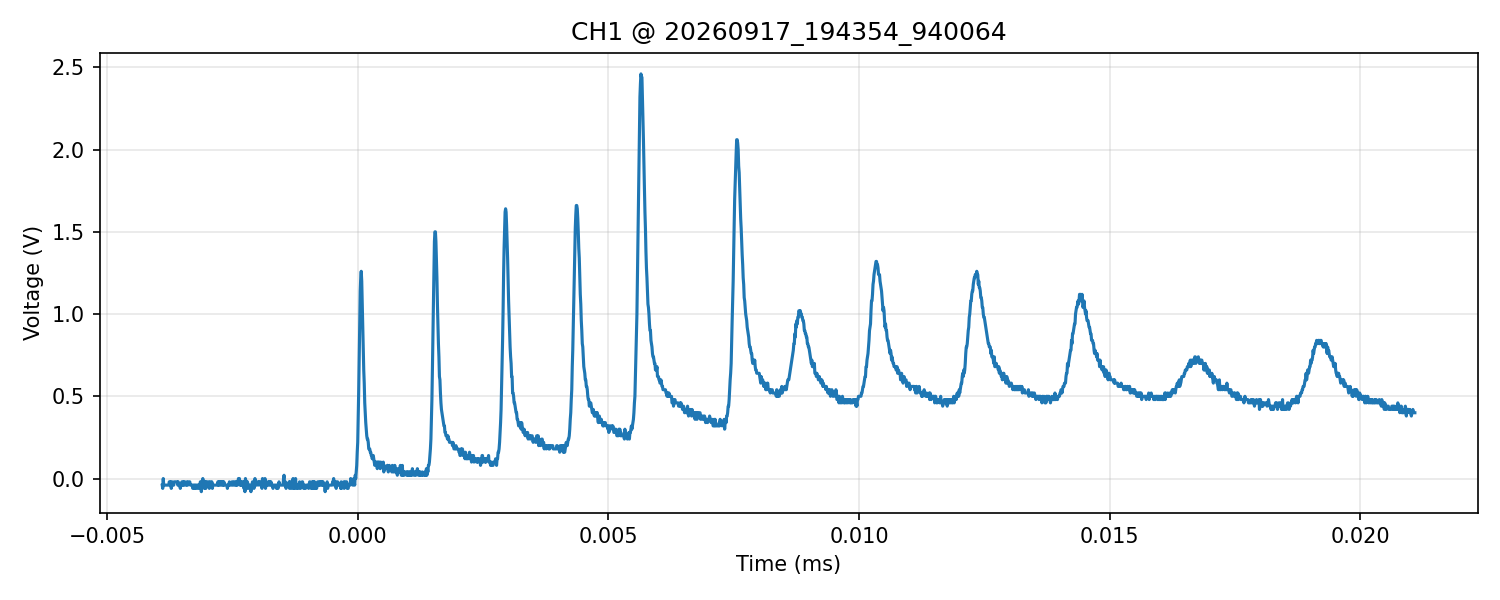

The file beside this chart, header and first rows:
time_s, voltage_V
-3.899999999999999929e-06, -4.000000000000000083e-02
-3.890000000000000025e-06, -5.999999999999999778e-02
-3.880000000000000121e-06, 0.000000000000000000e+00
-3.870000000000000217e-06, -4.000000000000000083e-02
-3.860000000000000312e-06, -4.000000000000000083e-02
-3.849999999999999561e-06, -4.000000000000000083e-02
-3.839999999999999657e-06, -4.000000000000000083e-02
-3.829999999999999753e-06, -4.000000000000000083e-02
-3.819999999999999848e-06, -4.000000000000000083e-02
-3.809999999999999944e-06, -4.000000000000000083e-02
-3.800000000000000040e-06, -4.000000000000000083e-02
-3.790000000000000136e-06, -4.000000000000000083e-02
-3.779999999999999808e-06, -4.000000000000000083e-02
-3.769999999999999904e-06, -4.000000000000000083e-02
-3.759999999999999999e-06, -2.000000000000000042e-02
-3.750000000000000095e-06, -2.000000000000000042e-02
-3.739999999999999767e-06, -4.000000000000000083e-02
-3.729999999999999863e-06, -2.000000000000000042e-02
-3.719999999999999959e-06, -5.999999999999999778e-02
-3.710000000000000054e-06, -4.000000000000000083e-02
-3.700000000000000150e-06, -2.000000000000000042e-02
-3.689999999999999822e-06, -4.000000000000000083e-02
-3.679999999999999918e-06, -4.000000000000000083e-02
-3.670000000000000014e-06, -4.000000000000000083e-02
-3.659999999999999686e-06, -2.000000000000000042e-02
-3.649999999999999782e-06, -2.000000000000000042e-02
-3.639999999999999878e-06, -2.000000000000000042e-02
-3.629999999999999973e-06, -2.000000000000000042e-02
-3.620000000000000069e-06, -2.000000000000000042e-02
-3.609999999999999741e-06, -2.000000000000000042e-02
-3.599999999999999837e-06, -2.000000000000000042e-02
-3.589999999999999933e-06, -4.000000000000000083e-02
-3.580000000000000029e-06, -2.000000000000000042e-02
-3.569999999999999701e-06, -4.000000000000000083e-02
-3.559999999999999797e-06, -4.000000000000000083e-02
-3.549999999999999892e-06, -4.000000000000000083e-02
-3.539999999999999988e-06, -5.999999999999999778e-02
-3.530000000000000084e-06, -4.000000000000000083e-02
-3.519999999999999756e-06, -4.000000000000000083e-02
-3.509999999999999852e-06, -2.000000000000000042e-02
-3.499999999999999947e-06, -4.000000000000000083e-02
-3.490000000000000043e-06, -4.000000000000000083e-02
-3.479999999999999715e-06, -2.000000000000000042e-02
-3.469999999999999811e-06, -4.000000000000000083e-02
-3.459999999999999907e-06, -2.000000000000000042e-02
-3.450000000000000003e-06, -2.000000000000000042e-02
-3.440000000000000098e-06, -4.000000000000000083e-02
-3.429999999999999771e-06, -4.000000000000000083e-02
-3.419999999999999866e-06, -4.000000000000000083e-02
-3.409999999999999962e-06, -2.000000000000000042e-02
-3.400000000000000058e-06, -4.000000000000000083e-02
-3.389999999999999730e-06, -4.000000000000000083e-02
-3.379999999999999826e-06, -2.000000000000000042e-02
-3.369999999999999922e-06, -2.000000000000000042e-02
-3.360000000000000017e-06, -2.000000000000000042e-02
-3.350000000000000113e-06, -2.000000000000000042e-02
-3.339999999999999785e-06, -4.000000000000000083e-02
-3.329999999999999881e-06, -4.000000000000000083e-02
-3.319999999999999977e-06, -4.000000000000000083e-02
-3.310000000000000073e-06, -4.000000000000000083e-02
... 2,440 more rows
